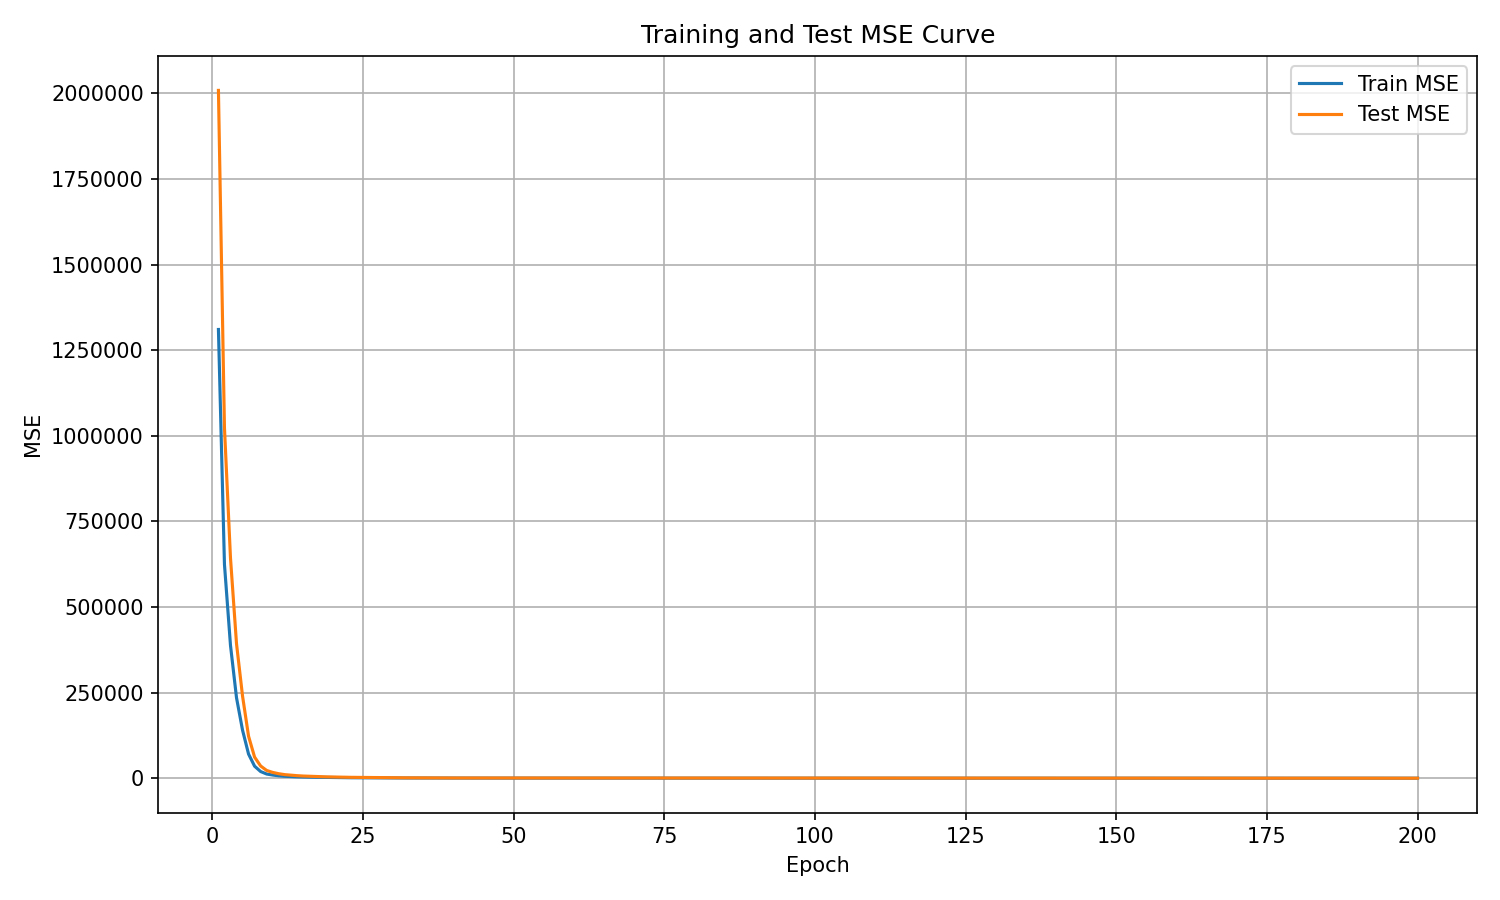

The table this chart was drawn from, first rows:
epoch, train_mse, test_mse
1, 1310515, 2008836
2, 624442, 1023534
3, 387966, 643157
4, 234961, 392826
5, 140323, 239959
6, 70425, 122500
7, 35078, 61611
8, 19456, 35750
9, 12182, 22622
10, 9215, 16908
11, 6991, 13121
12, 5560, 10427
13, 4711, 8853
14, 3934, 7462
15, 3372, 6385
16, 3026, 5707
17, 2751, 5118
18, 2288, 4369
19, 1959, 3852
20, 1748, 3453
21, 1621, 3156
22, 1354, 2750
23, 1305, 2520
24, 1189, 2350
25, 1050, 2067
26, 895, 1830
27, 851.8, 1705
28, 864.4, 1649
29, 741.8, 1481
30, 705.6, 1390
31, 627.4, 1297
32, 555.9, 1135
33, 587.9, 1154
34, 582.8, 1129
35, 478.6, 971.5
36, 392.3, 853.1
37, 403.6, 848.2
38, 426.3, 842.8
39, 366.3, 762.8
40, 313.7, 675.3
41, 310, 669.1
42, 303.5, 631.6
43, 300.4, 616.7
44, 256.7, 557.4
45, 246.3, 530.8
46, 243.8, 517.6
47, 233.8, 486.1
48, 216.6, 468.3
49, 189.5, 424.7
50, 190.9, 411.1
51, 210.6, 428.9
52, 194.4, 409
53, 230.3, 445
54, 176.8, 371.3
55, 195.7, 395
56, 155.2, 331.9
57, 134.8, 303.6
58, 167.9, 337.3
59, 162.7, 329.2
60, 141.7, 299.1
... 140 more rows
